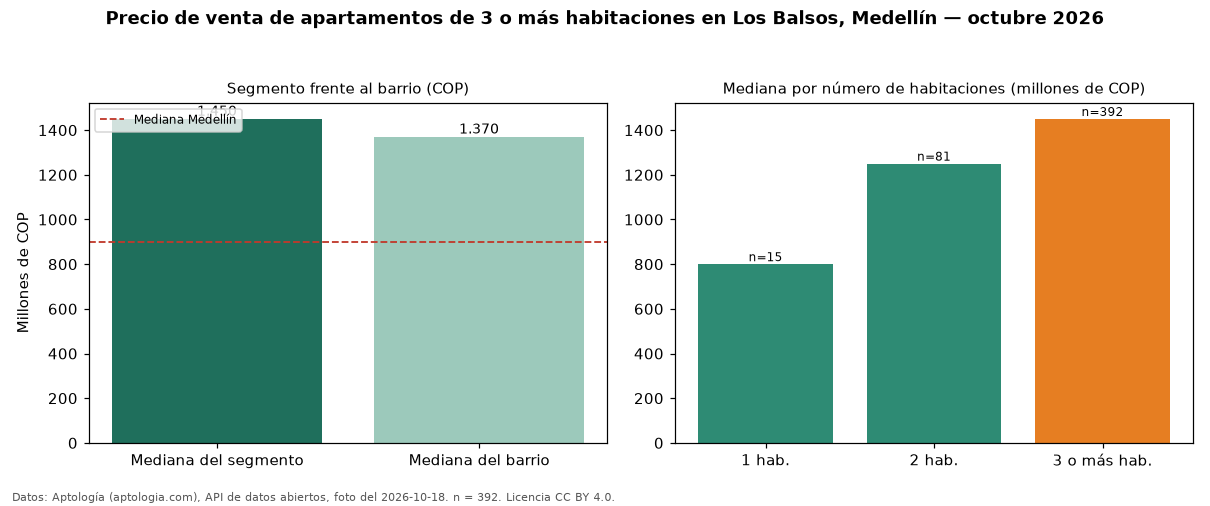

The data file committed next to this chart (first rows):
seccion, metrica, valor_cop, n
precio, mediana, 1450000000, 392
habitaciones, 1, 800000000, 15
habitaciones, 2, 1250000000, 81
habitaciones, 3+, 1450000000, 392
barrio, mediana_barrio_todos_los_tamanos, 1370000000, 489
ciudad, mediana_ciudad, 900000000, 
fuente, fecha_foto, 2026-10-18, 
fuente, atribucion, https://www.aptologia.com/venta/medellin…, 
